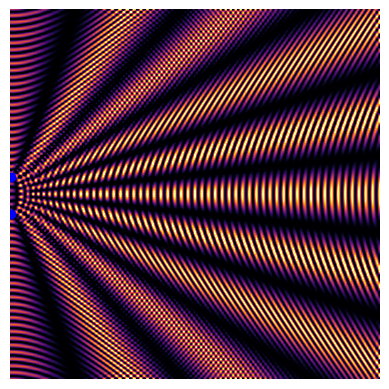

Generate this figure with matplotlib:
import numpy as np
import matplotlib.pyplot as plt 

class Source:
    def __init__(self,position,intensity=4,freq= 30,phase=0):
        self.pos = position
        self.intensity = intensity
        self.freq = freq
        self.phase = phase
    
    def compute_wave(self,grid):
        return self.intensity * np.sin(self.freq*((grid[:,0]-self.pos[0])**2+(grid[:,1]-self.pos[1])**2)**0.5 +self.phase)

def waves_interferences(sources = [Source((0,-0.5)) ,Source((0,0.5))],posx=(0,10),posy=(-5,5),precision=150,display = True):
    ''' Compute the intensity of the resulting wave on the grid and plot it

    Parameters
    ----------
    sources : list of Source object,
            list of all sources emitting waves
    posx : tuple,
            x limit of the grid
    posy : tuple,
            x limit of the grid
    precision : int,
             number of row pixels of the grid
    display : boolean, 
    '''

    # Grid points
    precisiony = (max(posy)-min(posy))/(max(posx)-min(posx)) * precision
    x = np.linspace(posx[0],posx[1],precision)
    y = np.linspace(posy[0],posy[1],int(precisiony))
    xx,yy = np.meshgrid(x,y)
    grid = np.concatenate([xx.reshape(-1, 1), yy.reshape(-1, 1)], axis=-1)
    
    # Individual waves
    waves = []
    for source in sources :
        waves.append(source.compute_wave(grid))

    # Wave superposition
    final_wave = np.sum(waves,axis=0)
    final_wave_intensity = final_wave **2

    if display :
        
        # Wave
        plt.imshow(final_wave_intensity.reshape((int(precision),int(precisiony))),interpolation='sinc',cmap="inferno")
        # Sources
        for source  in sources :
            posx_p = (source.pos[0]-min(posx)) / (max(posx)-min(posx))   * precision 
            posy_p = (source.pos[1]-min(posy)) / (max(posy)-min(posy))   * precisiony 
            plt.scatter(posx_p,posy_p,c='blue')
        plt.axis("off")
        plt.show()
    
    return final_wave_intensity

def main():
    w=waves_interferences()

if __name__ == "__main__":
    main()